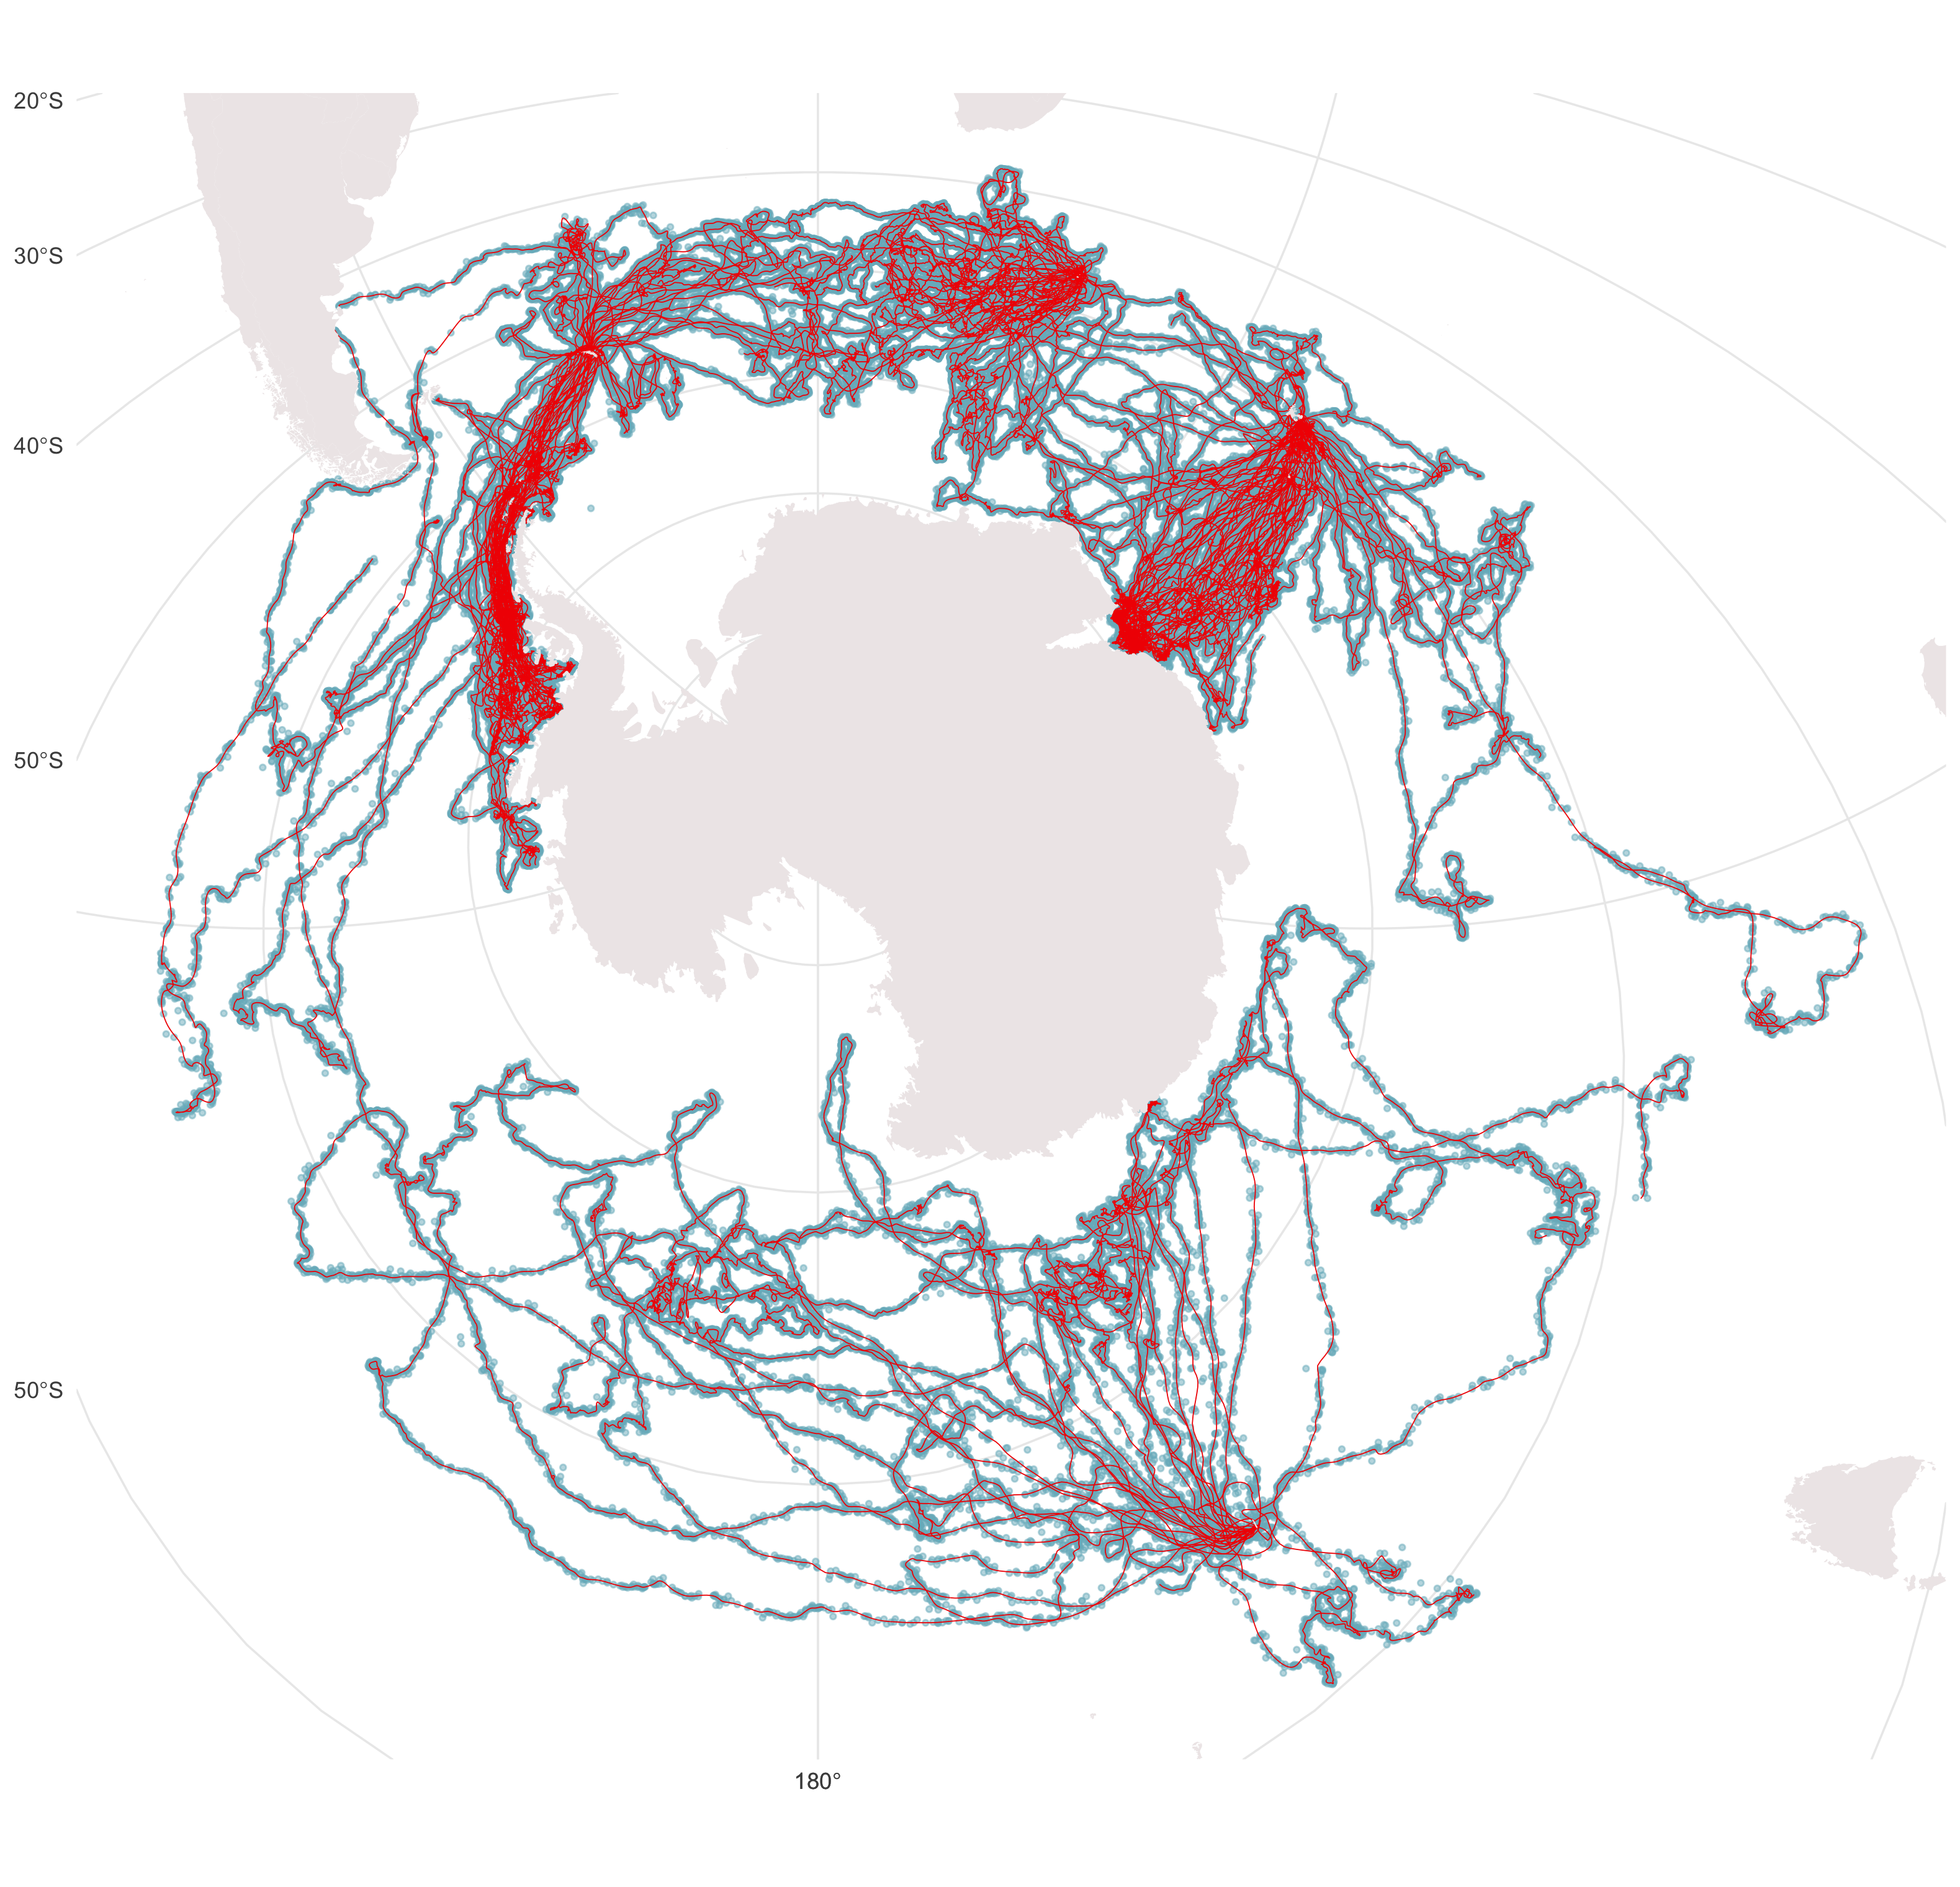

Generate this figure with R:
require(tidyverse)
require(foieGras)
require(sf)
require(future)
require(furrr)
require(wesanderson)

sese <- read_csv("~/Dropbox/collab/RAATD_st_data/RAATD_SOES_standardized.csv", 
                 col_types = cols(
                   individual_id = col_character(),
                   breeding_stage = col_character(),
                   year = col_double(),
                   month = col_double(),
                   day = col_double(),
                   time = col_time(format = ""),
                   decimal_latitude = col_double(),
                   decimal_longitude = col_double(),
                   location_quality = col_character(),
                   location_to_keep = col_double()
                 )) 

sese <- sese %>% 
  filter(location_to_keep == 1) %>% 
  rename(id = individual_id, lat=decimal_latitude, lon=decimal_longitude, lc=location_quality) %>%
  select(id, year, month, day, time, lc, lon, lat) %>%
  mutate(date = paste(paste(year, month, day, sep="-"), time)) %>% 
  mutate(date = lubridate::ymd_hms(date)) %>% 
  select(id, date, lc, lon, lat, year) %>%
  filter(year %in% c(2009,2010,2011,2012,2013,2014)) %>%
  select(-year) %>%
  filter(lat < -30 & lat > -80) %>%
  nest_by(id, .keep = TRUE)

## drop any tracks with < 1000 observations
len <- sapply(sese$data, nrow) >= 1000
sese <- sese[len, ]

## get start dates for each deployment
st <- sapply(sese$data, function(x) min(x$date)) %>% 
  as.POSIXct(., origin = "1970-01-01 00:00:00", tz = "UTC")

## 2009 deployments
#s2009 <- sese[which(lubridate::year(st) == 2009), "data"] %>%
#  unnest(., cols = c(data))


## parallelise foieGras::fit_ssm
plan("multisession")
sese_fit <- sese$data %>%
  future_map(~ try(
    fit_ssm(
      d = .x,
      vmax = 4,
      model = "crw",
      time.step = 4,
      verbose = 0
    ), silent = TRUE),
    .progress = TRUE
  )
      
## drop convergence failures & cases where Hessian is not PD
cH <- sapply(sese_fit, function(x) class(x$pdHess))
idx <- which(cH == "list")
if(length(idx) > 0) {
  sese_fit <- sese_fit[-idx]
} 
sese_fit <- sese_fit %>%
  bind_rows() %>%
  filter(converged)

saveRDS(sese_fit, file = "data/sese_fit.RDS", compress = "xz")

## grab predicted & observed locations - can't use grab as projections differ among fits
plocs <- lapply(sese_fit$ssm, function(x) st_transform(x$predicted, crs = "+proj=stere +units=km +ellps=WGS84")) %>%
  bind_rows()
dlocs <- lapply(sese_fit$ssm, function(x) st_transform(x$data, crs = "+proj=stere +units=km +ellps=WGS84")) %>%
  bind_rows()

## get world coastline
world_sf <- st_as_sf(rworldmap::getMap(resolution = "high")) %>%
  st_transform(., crs = "+proj=stere +units=km +ellps=WGS84")

## define colour palette
wpal <- wes_palette("Zissou1")

## define bounds of predicted data
bounds <- plocs %>% st_bbox()

## cast predicted locations to lines
plines <- plocs %>%
  group_by(id) %>%
  summarise(do_union = FALSE, groups = "drop") %>%
  st_cast("MULTILINESTRING")

## cast observed location to MULTIPOINT
dlocs <- dlocs %>%
  filter(keep) %>%
  group_by(id) %>%
  summarise(do_union = FALSE, groups = "drop") %>%
  st_cast("MULTIPOINT")

## map
map <- ggplot() +
  geom_sf(data = dlocs, size = 0.75, colour = wpal[2], alpha = 0.5) +
  geom_sf(data = plines, size = 0.2, colour = wpal[5]) +
  geom_sf(data = world_sf, fill = "snow2", lwd = 0, colour = NA) +
  coord_sf(xlim = bounds[c("xmin","xmax")], ylim = bounds[c("ymin","ymax")]) +
  theme_minimal() +
  theme(panel.grid = element_line(size = 0.4)) #,
        #panel.background = element_rect(fill = wpal[2]))

ggsave(filename = "sese_map.png", plot = map)  

fmap(sese_fit, "p", size=0.8, conf=F, crs = "+proj=stere +units=km +ellps=WGS84")
